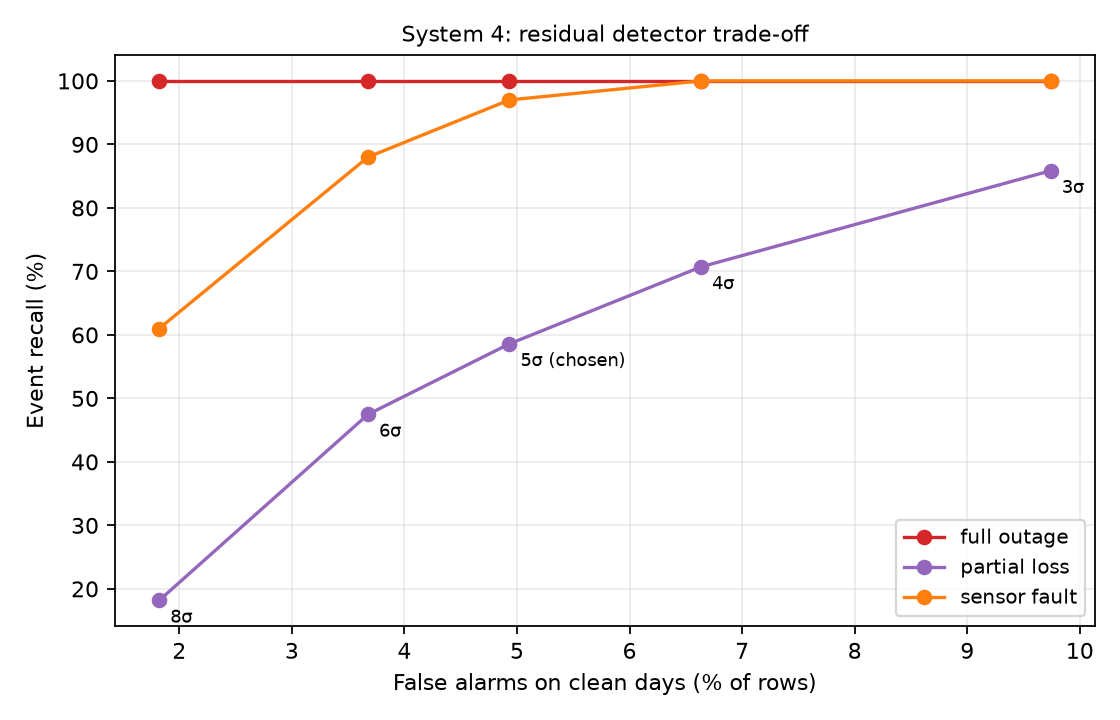

Source data for this figure (header and first rows):
mad_factor, low_threshold, high_threshold, false_alarm_%, full outage_recall_%, partial loss_recall_%, sensor fault_recall_%
3, -0.1226, 0.1391, 9.742, 100.0, 85.86, 100.0
4, -0.1663, 0.1827, 6.634, 100.0, 70.71, 100.0
5, -0.2099, 0.2263, 4.932, 100.0, 58.59, 97.0
6, -0.2535, 0.27, 3.676, 100.0, 47.47, 88.0
8, -0.3407, 0.3572, 1.821, 100.0, 18.18, 61.0
